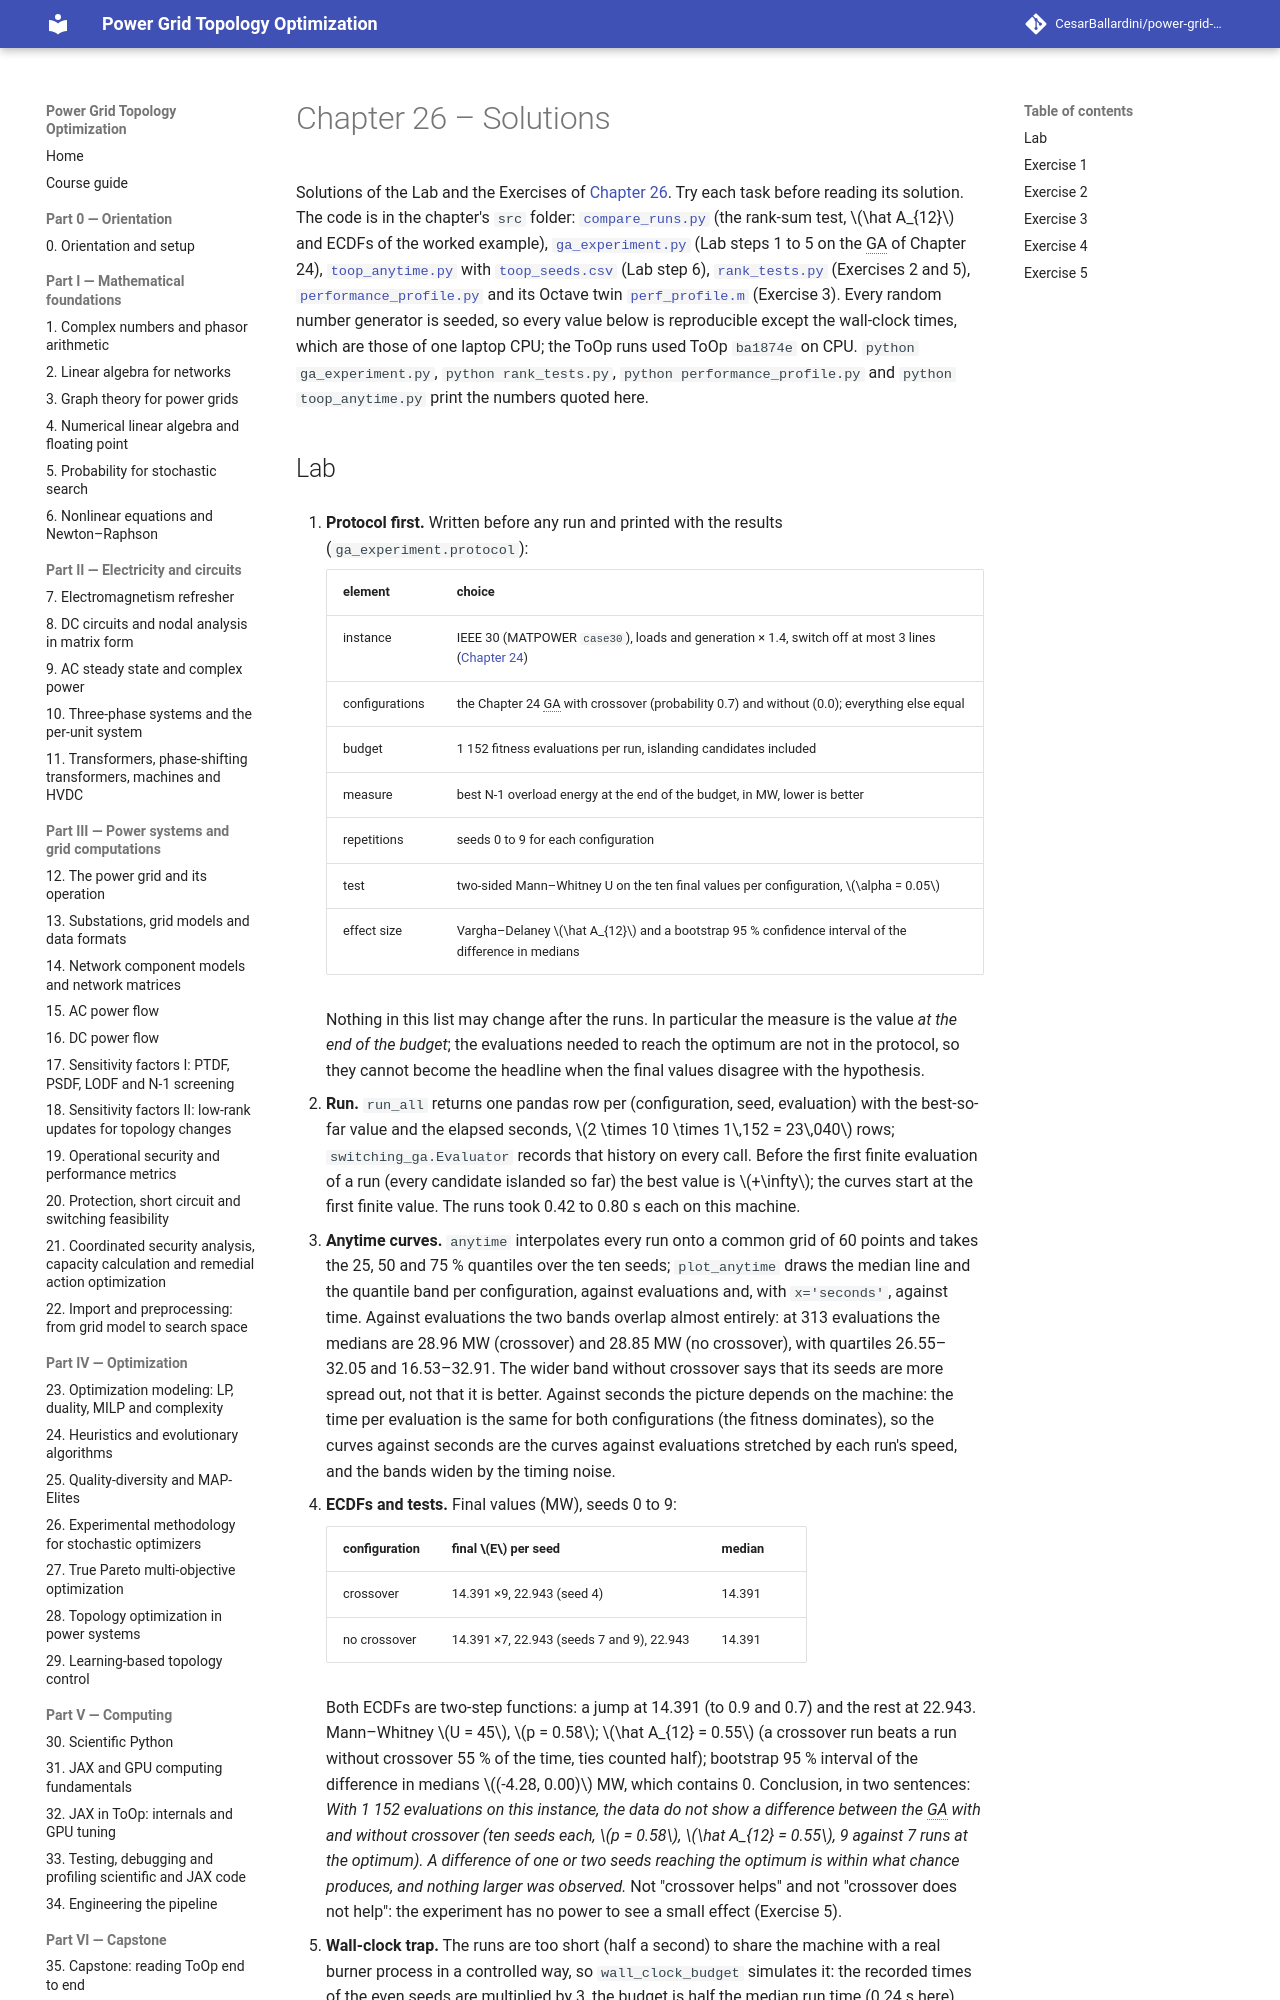

repository: CesarBallardini/power-grid-topology-optimization-course · page: 0.2.0/part-4-optimization/ch26-experimental-methodology/solutions/index.html · generator: mkdocs

# Chapter 26 – Solutions

Solutions of the Lab and the Exercises of [Chapter 26](index.md). Try each task before reading its solution.
The code is in the chapter's `src` folder: [`compare_runs.py`](src/compare_runs.py) (the rank-sum test,
$\hat A_{12}$ and ECDFs of the worked example), [`ga_experiment.py`](src/ga_experiment.py) (Lab steps 1 to 5 on
the GA of Chapter 24), [`toop_anytime.py`](src/toop_anytime.py) with [`toop_seeds.csv`](src/toop_seeds.csv) (Lab
step 6), [`rank_tests.py`](src/rank_tests.py) (Exercises 2 and 5), [`performance_profile.py`](src/performance_profile.py)
and its Octave twin [`perf_profile.m`](src/perf_profile.m) (Exercise 3). Every random number generator is seeded,
so every value below is reproducible except the wall-clock times, which are those of one laptop CPU; the ToOp runs
used ToOp `ba1874e` on CPU. `python ga_experiment.py`, `python rank_tests.py`, `python performance_profile.py` and
`python toop_anytime.py` print the numbers quoted here.
